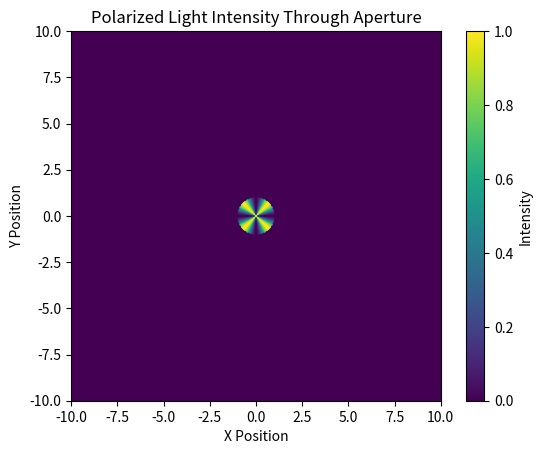

The matplotlib source for this figure:
import numpy as np
import matplotlib.pyplot as plt

def simulate_polarized_light(aperture_size, wavelength, polarization_angle):
    # Create a grid of points in space
    x = np.linspace(-10, 10, 400)
    y = np.linspace(-10, 10, 400)
    X, Y = np.meshgrid(x, y)

    # Calculate the distance from the origin (center of aperture)
    r = np.sqrt(X**2 + Y**2)

    # Create an aperture
    aperture = np.zeros_like(r)
    aperture[r < aperture_size / 2] = 1

    # Simulate polarized light
    theta = np.arctan2(Y, X)
    polarization_factor = np.cos(2 * (theta - polarization_angle))
    light_intensity = aperture * polarization_factor**2

    return light_intensity

def plot_light_intensity(light_intensity):
    plt.imshow(light_intensity, extent=[-10, 10, -10, 10], origin='lower', cmap='viridis')
    plt.colorbar(label='Intensity')
    plt.title('Polarized Light Intensity Through Aperture')
    plt.xlabel('X Position')
    plt.ylabel('Y Position')
    plt.show()

# Example usage
aperture_size = 2.0
wavelength = 1.0
polarization_angle = np.pi / 4

light_intensity = simulate_polarized_light(aperture_size, wavelength, polarization_angle)
plot_light_intensity(light_intensity)
